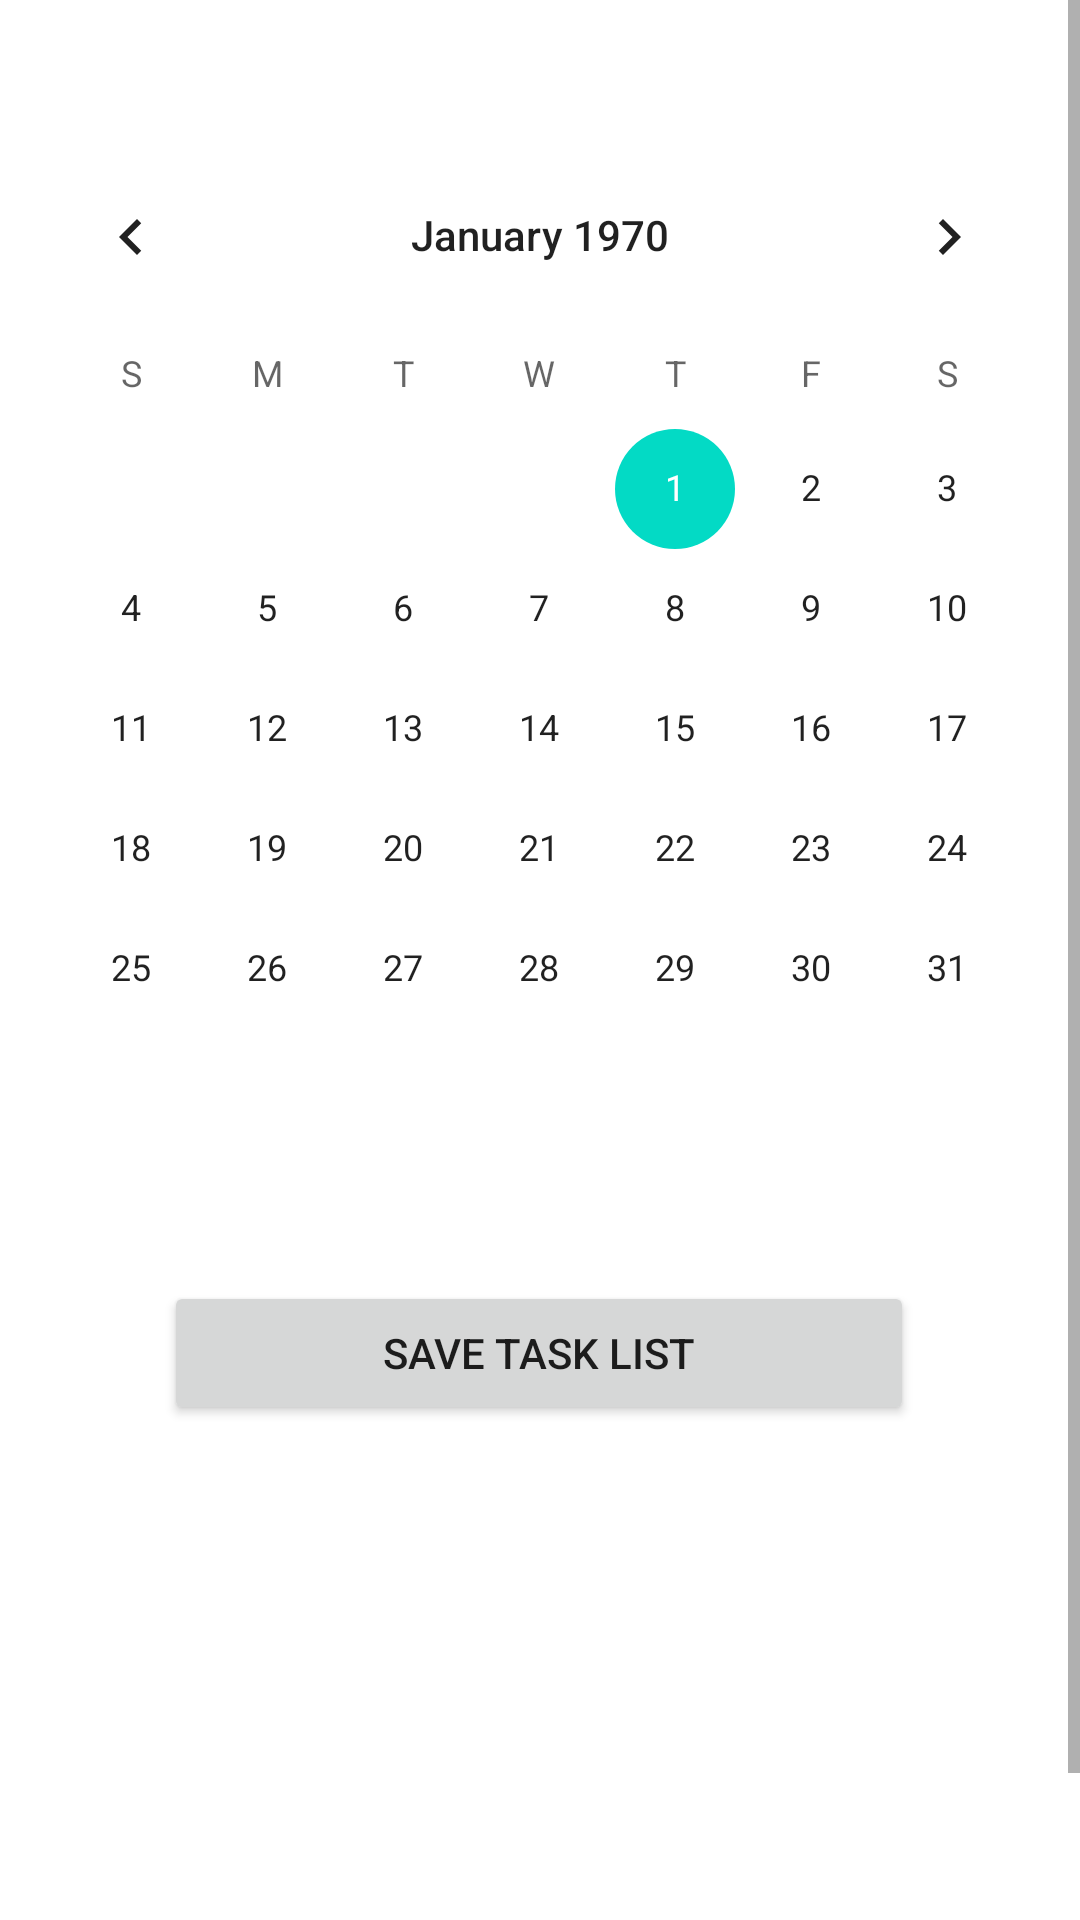

Write the Android layout XML for this screen, with the resource values it uses.
<!-- AndroidManifest.xml: application theme Theme.AlarmDiary -->
<!-- res/layout/fragment_calendar.xml -->
<?xml version="1.0" encoding="utf-8"?>
<ScrollView xmlns:app="http://schemas.android.com/apk/res-auto"
    xmlns:tools="http://schemas.android.com/tools"
    android:layout_width="match_parent"
    android:layout_height="match_parent"
    xmlns:android="http://schemas.android.com/apk/res/android">

    <androidx.constraintlayout.widget.ConstraintLayout
        android:layout_width="match_parent"
        android:layout_height="wrap_content">

        

        

        

        

        <CalendarView
            android:id="@+id/calendarView"
            android:layout_width="358dp"
            android:layout_height="290dp"
            android:layout_marginTop="45dp"
            app:layout_constraintEnd_toEndOf="parent"
            app:layout_constraintHorizontal_bias="0.5"
            app:layout_constraintStart_toStartOf="parent"
            app:layout_constraintTop_toTopOf="parent" />

        <com.google.android.material.textfield.TextInputLayout
            android:id="@+id/textInputLayout"
            android:layout_width="304dp"
            android:layout_height="40dp"
            android:layout_marginTop="24dp"
            app:layout_constraintBottom_toTopOf="@+id/btnSaveTaskList"
            app:layout_constraintEnd_toEndOf="parent"
            app:layout_constraintHorizontal_bias="0.498"
            app:layout_constraintStart_toStartOf="parent"
            app:layout_constraintTop_toBottomOf="@+id/calendarView"
            app:layout_constraintVertical_bias="0.206" />

        <Button
            android:id="@+id/btnSaveTaskList"
            android:layout_width="250dp"
            android:layout_height="wrap_content"
            android:layout_marginTop="24dp"
            android:layout_marginBottom="24dp"
            android:text="@string/save_task_list"
            app:layout_constraintBottom_toTopOf="@+id/recyclerViewDiary"
            app:layout_constraintEnd_toEndOf="parent"
            app:layout_constraintHorizontal_bias="0.498"
            app:layout_constraintStart_toStartOf="parent"
            app:layout_constraintTop_toBottomOf="@+id/calendarView"
            app:layout_constraintVertical_bias="1.0" />

        <androidx.recyclerview.widget.RecyclerView
            android:id="@+id/recyclerViewDiary"
            android:layout_width="264dp"
            android:layout_height="194dp"
            android:layout_marginTop="164dp"
            app:layout_constraintEnd_toEndOf="parent"
            app:layout_constraintHorizontal_bias="0.498"
            app:layout_constraintStart_toStartOf="parent"
            app:layout_constraintTop_toBottomOf="@+id/calendarView" />

    </androidx.constraintlayout.widget.ConstraintLayout>
</ScrollView>
<!-- resources referenced by this layout -->
<resources>
  <string name="save_task_list">Save Task List</string>
  <style name="Theme.AlarmDiary" parent="Theme.MaterialComponents.DayNight.DarkActionBar">
          
          <item name="colorPrimary">@color/purple_500</item>
          <item name="colorPrimaryVariant">@color/purple_700</item>
          <item name="colorOnPrimary">@color/white</item>
          
          <item name="colorSecondary">@color/teal_200</item>
          <item name="colorSecondaryVariant">@color/teal_700</item>
          <item name="colorOnSecondary">@color/black</item>
          
          <item name="android:statusBarColor">?attr/colorPrimaryVariant</item>
          
      </style>
  <!-- not gathered from this repository: default colours our renderer supplied (Android Studio template values) -->
  <color name="purple_500">#FF6200EE</color>
  <color name="purple_700">#FF3700B3</color>
  <color name="teal_200">#FF03DAC5</color>
  <color name="teal_700">#FF018786</color>
  <color name="black">#FF000000</color>
  <color name="white">#FFFFFFFF</color>
</resources>
